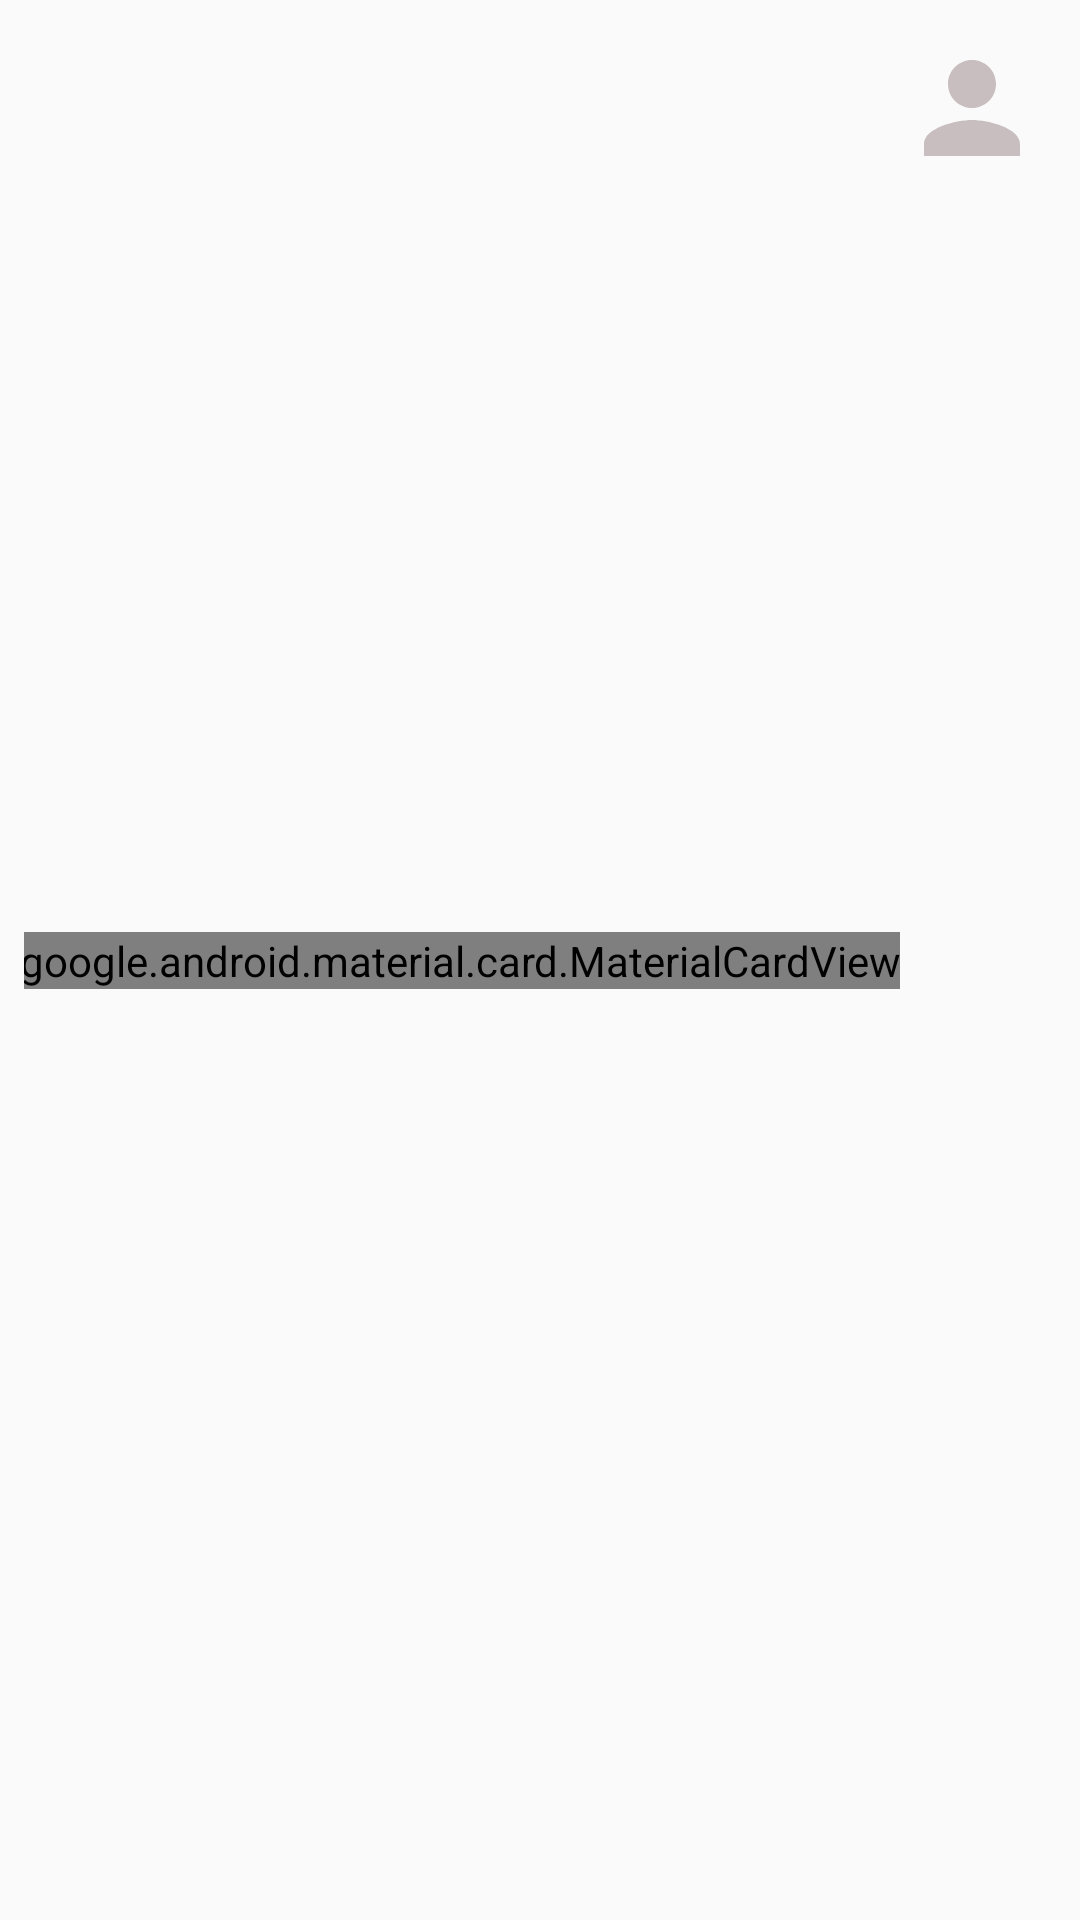

Reconstruct the res/layout file that produces this screen, plus the resources it refers to.
<!-- AndroidManifest.xml: application theme AppTheme -->
<!-- res/layout/layout_conversation_right.xml -->
<?xml version="1.0" encoding="utf-8"?>
<androidx.constraintlayout.widget.ConstraintLayout xmlns:android="http://schemas.android.com/apk/res/android"
    xmlns:app="http://schemas.android.com/apk/res-auto"
    xmlns:tools="http://schemas.android.com/tools"
    android:layout_width="match_parent"
    android:layout_height="wrap_content"
    android:orientation="vertical"
    android:layout_gravity="end"
    android:padding="8dp">

    <ImageView
        android:id="@+id/imageViewAvatar"
        android:layout_width="48dp"
        android:layout_height="48dp"
        android:layout_margin="4dp"
        android:contentDescription="@string/desc_avatar"
        android:src="@drawable/ic_avatar_default"
        app:layout_constraintEnd_toEndOf="parent"
        app:layout_constraintRight_toRightOf="parent"
        app:layout_constraintTop_toTopOf="parent" />

    <TextView
        android:id="@+id/textViewName"
        android:layout_width="wrap_content"
        android:layout_height="wrap_content"
        android:padding="4dp"
        android:visibility="gone"
        app:layout_constraintRight_toLeftOf="@+id/imageViewAvatar"
        app:layout_constraintTop_toTopOf="parent"
        tools:text="Aldi Renaldi Gunawan" />

    <com.google.android.material.card.MaterialCardView
        android:id="@+id/layoutMessage"
        android:layout_width="wrap_content"
        android:layout_height="wrap_content"
        app:cardCornerRadius="8dp"
        app:cardElevation="2dp"
        app:cardPreventCornerOverlap="false"
        app:contentPadding="8dp"
        app:layout_constraintBottom_toBottomOf="parent"
        app:layout_constraintRight_toLeftOf="@+id/imageViewAvatar"
        app:layout_constraintTop_toBottomOf="@+id/textViewName">

        <androidx.appcompat.widget.AppCompatTextView
            android:id="@+id/textViewMessage"
            android:layout_width="wrap_content"
            android:layout_height="wrap_content"
            tools:text="anjonjeng " />

    </com.google.android.material.card.MaterialCardView>


    <TextView
        android:id="@+id/textViewTimeStamp"
        android:layout_width="wrap_content"
        android:layout_height="wrap_content"
        android:layout_marginStart="4dp"
        android:layout_marginLeft="4dp"
        android:layout_marginEnd="16dp"
        android:layout_marginRight="16dp"
        android:layout_marginBottom="8dp"
        android:gravity="bottom"
        android:textSize="12sp"
        app:layout_constraintBottom_toBottomOf="parent"
        app:layout_constraintRight_toLeftOf="@+id/layoutMessage"
        tools:text="10:20" />


</androidx.constraintlayout.widget.ConstraintLayout>
<!-- resources referenced by this layout -->
<resources>
  <!-- drawable ic_avatar_default (drawable) -->
  <vector android:height="24dp" android:tint="#C8BDBF"
      android:viewportHeight="24.0" android:viewportWidth="24.0"
      android:width="24dp" xmlns:android="http://schemas.android.com/apk/res/android">
      <path android:fillColor="#FF000000" android:pathData="M12,12c2.21,0 4,-1.79 4,-4s-1.79,-4 -4,-4 -4,1.79 -4,4 1.79,4 4,4zM12,14c-2.67,0 -8,1.34 -8,4v2h16v-2c0,-2.66 -5.33,-4 -8,-4z"/>
  </vector>
  <string name="desc_avatar">AVATAR</string>
  <style name="AppTheme" parent="Theme.AppCompat.Light.DarkActionBar">
          
          <item name="colorPrimary">@color/colorPrimary</item>
          <item name="colorPrimaryDark">@color/colorPrimaryDark</item>
          <item name="colorAccent">@color/colorAccent</item>
      </style>
  <!-- not gathered from this repository: default colours our renderer supplied (Android Studio template values) -->
  <color name="colorPrimary">#FF6200EE</color>
  <color name="colorPrimaryDark">#FF3700B3</color>
  <color name="colorAccent">#FF03DAC5</color>
</resources>
